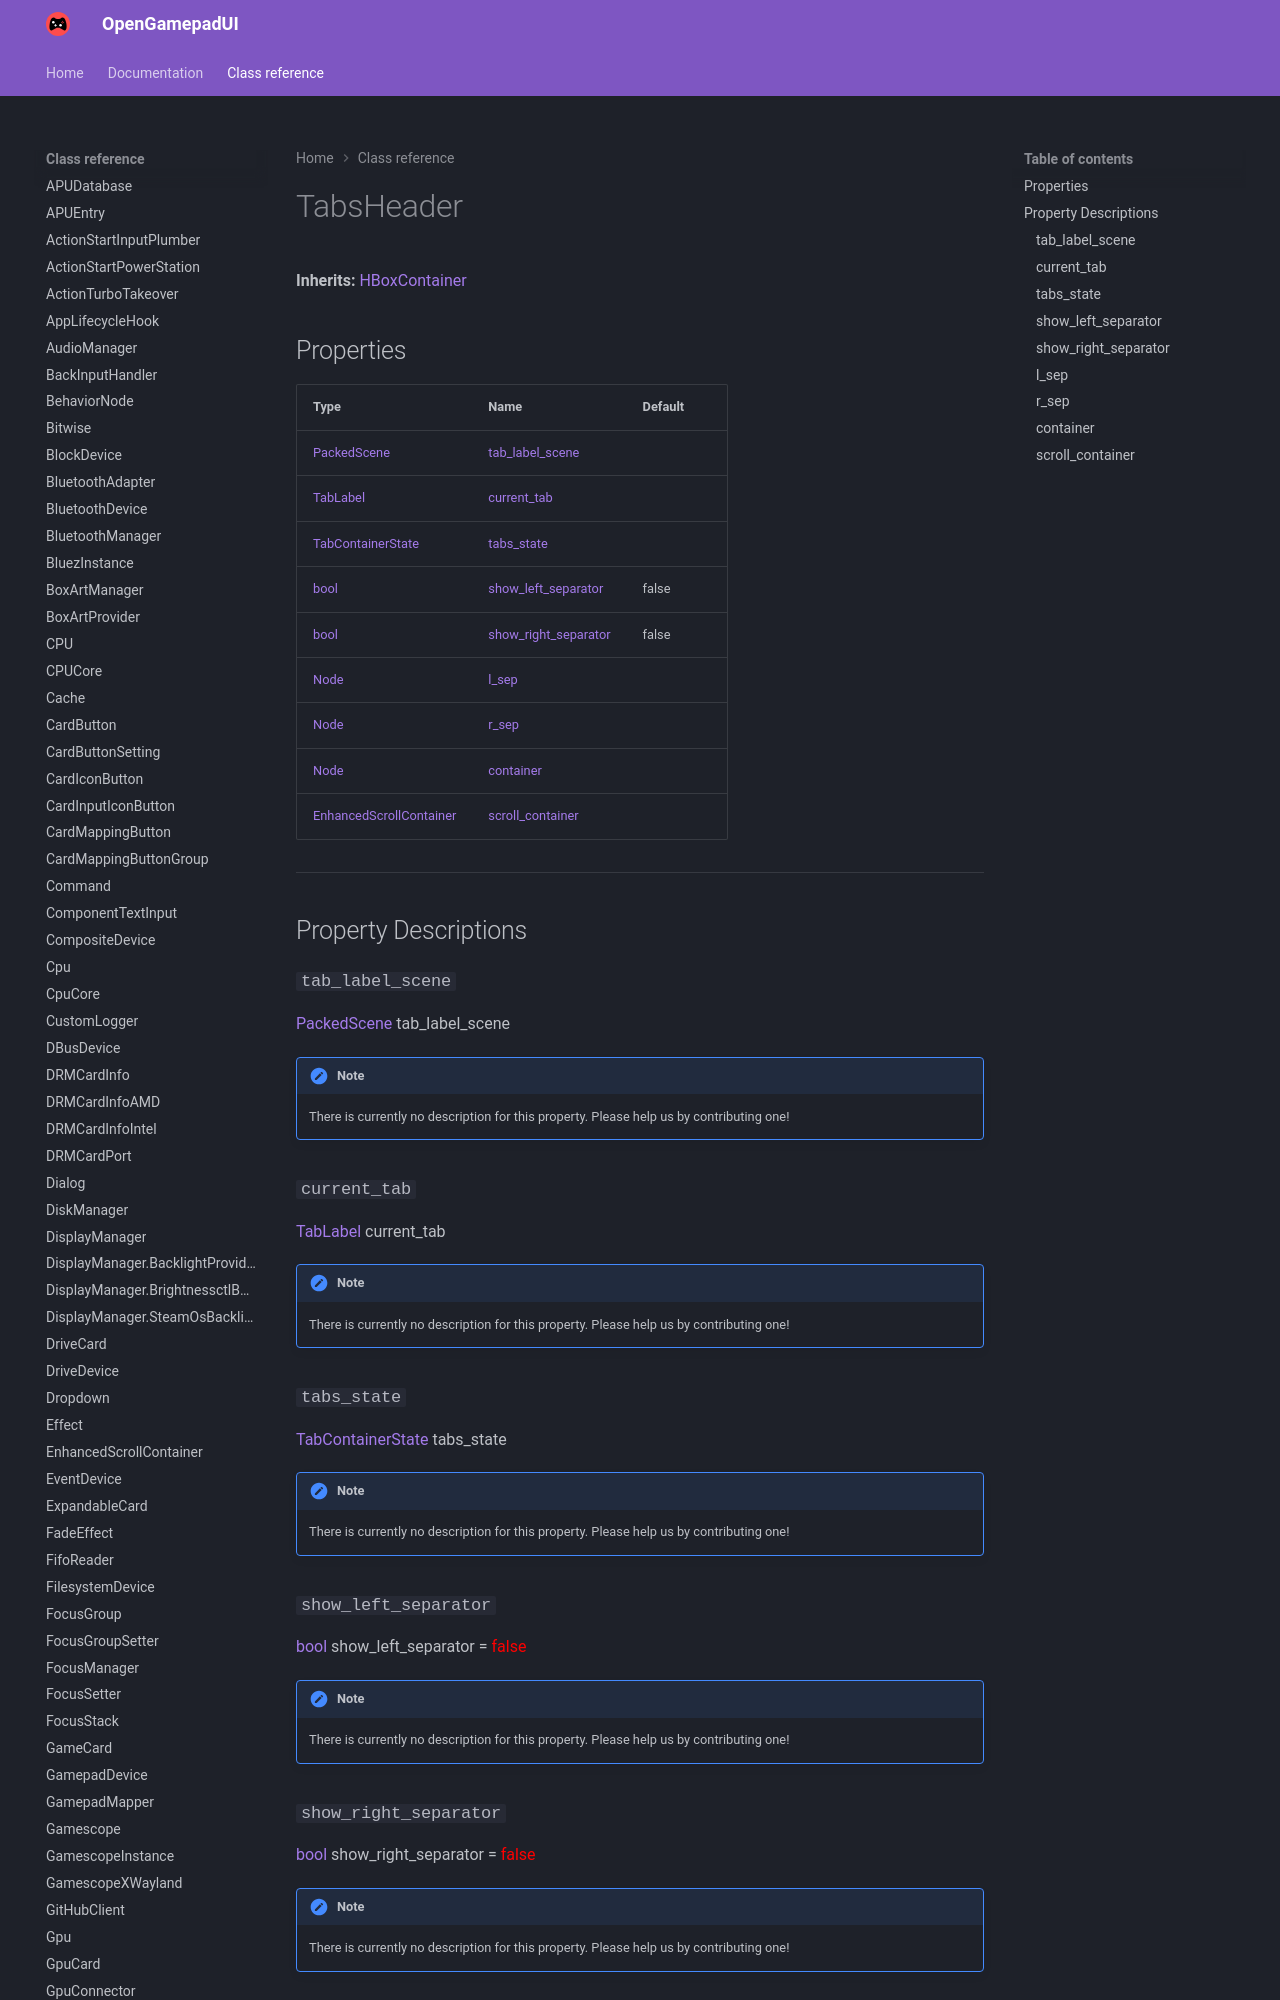

repository: ShadowBlip/OpenGamepadUI · page: class-reference/TabsHeader/index.html · generator: mkdocs

# TabsHeader

**Inherits:** [HBoxContainer](https://docs.godotengine.org/en/stable/classes/class_hboxcontainer.html)


## Properties

| Type | Name | Default |
| ---- | ---- | ------- |
| [PackedScene](https://docs.godotengine.org/en/stable/classes/class_packedscene.html) | [tab_label_scene](./#tab_label_scene) | <unknown> |
| [TabLabel](../TabLabel) | [current_tab](./#current_tab) |  |
| [TabContainerState](../TabContainerState) | [tabs_state](./#tabs_state) |  |
| [bool](https://docs.godotengine.org/en/stable/classes/class_bool.html) | [show_left_separator](./#show_left_separator) | false |
| [bool](https://docs.godotengine.org/en/stable/classes/class_bool.html) | [show_right_separator](./#show_right_separator) | false |
| [Node](https://docs.godotengine.org/en/stable/classes/class_node.html) | [l_sep](./#l_sep) | <unknown> |
| [Node](https://docs.godotengine.org/en/stable/classes/class_node.html) | [r_sep](./#r_sep) | <unknown> |
|
